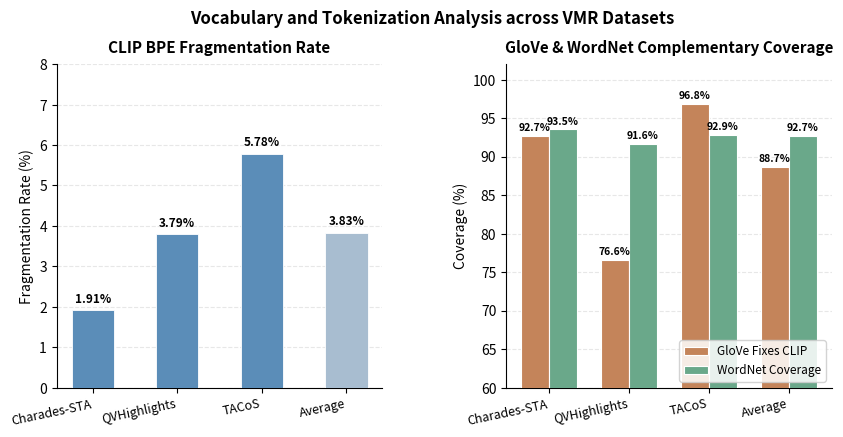

Generate this figure with matplotlib: (Note: this script raises an exception after producing the figure.)
import matplotlib
matplotlib.use('Agg')
import matplotlib.pyplot as plt
import matplotlib.patches as mpatches
import numpy as np

datasets = ['Charades-STA', 'QVHighlights', 'TACoS', 'Average']
frag_rate   = [1.91, 3.79, 5.78, 3.83]
fixes_clip  = [92.67, 76.59, 96.81, 88.69]
wn_coverage = [93.53, 91.63, 92.86, 92.67]

x = np.arange(len(datasets))
width = 0.35

fig, (ax1, ax2) = plt.subplots(1, 2, figsize=(10, 4.2))
fig.subplots_adjust(wspace=0.38)

# ── Panel 1: CLIP Fragmentation Rate ──────────────────────────────────────────
colors_frag = ['#5B8DB8', '#5B8DB8', '#5B8DB8', '#A8BDD0']
bars1 = ax1.bar(x, frag_rate, width=0.5, color=colors_frag, edgecolor='white',
                linewidth=0.6, zorder=3)
ax1.set_xticks(x)
ax1.set_xticklabels(datasets, fontsize=9, rotation=12, ha='right')
ax1.set_ylabel('Fragmentation Rate (%)', fontsize=10)
ax1.set_title('CLIP BPE Fragmentation Rate', fontsize=11, fontweight='bold', pad=8)
ax1.set_ylim(0, 8)
ax1.yaxis.grid(True, linestyle='--', alpha=0.35, color='#bbbbbb', zorder=0)
ax1.set_axisbelow(True)
ax1.spines[['top', 'right']].set_visible(False)

for bar, val in zip(bars1, frag_rate):
    ax1.text(bar.get_x() + bar.get_width() / 2, bar.get_height() + 0.12,
             f'{val:.2f}%', ha='center', va='bottom', fontsize=8.5, fontweight='bold')

# ── Panel 2: GloVe Fixes CLIP & WordNet Coverage ──────────────────────────────
c_glove = '#C4845A'
c_wn    = '#6AA88A'

bars_g = ax2.bar(x - width/2, fixes_clip,  width, label='GloVe Fixes CLIP',
                 color=c_glove, edgecolor='white', linewidth=0.8, zorder=3)
bars_w = ax2.bar(x + width/2, wn_coverage, width, label='WordNet Coverage',
                 color=c_wn,    edgecolor='white', linewidth=0.8, zorder=3)

ax2.set_xticks(x)
ax2.set_xticklabels(datasets, fontsize=9, rotation=12, ha='right')
ax2.set_ylabel('Coverage (%)', fontsize=10)
ax2.set_title('GloVe & WordNet Complementary Coverage', fontsize=11, fontweight='bold', pad=8)
ax2.set_ylim(60, 102)
ax2.yaxis.grid(True, linestyle='--', alpha=0.35, color='#bbbbbb', zorder=0)
ax2.set_axisbelow(True)
ax2.spines[['top', 'right']].set_visible(False)
ax2.legend(fontsize=8.5, framealpha=0.85, loc='lower right')

for bar, val in zip(bars_g, fixes_clip):
    ax2.text(bar.get_x() + bar.get_width() / 2, bar.get_height() + 0.4,
             f'{val:.1f}%', ha='center', va='bottom', fontsize=7.5, fontweight='bold')
for bar, val in zip(bars_w, wn_coverage):
    ax2.text(bar.get_x() + bar.get_width() / 2, bar.get_height() + 0.4,
             f'{val:.1f}%', ha='center', va='bottom', fontsize=7.5, fontweight='bold')

fig.suptitle('Vocabulary and Tokenization Analysis across VMR Datasets',
             fontsize=12, fontweight='bold', y=1.01)

out = '/Users/jihuang/Downloads/EventSem/vocab_coverage_chart.pdf'
plt.savefig(out, bbox_inches='tight', dpi=300)
out_png = out.replace('.pdf', '.png')
plt.savefig(out_png, bbox_inches='tight', dpi=300)
print(f'Saved: {out}')
print(f'Saved: {out_png}')
